The GitHub repository Ayush-1204/DLCV_Project contains a labelled image folder "images" with 5 categories: Ajrakh, Chikankari, Ikat, Kalamkari, Pashmina. Examples follow, each with its label.

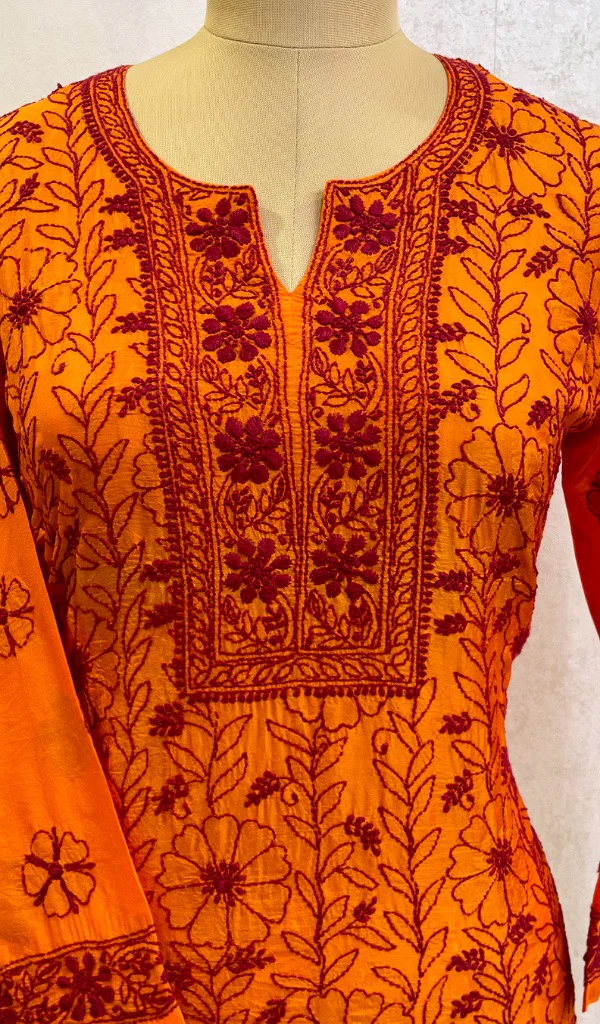
Label: Chikankari

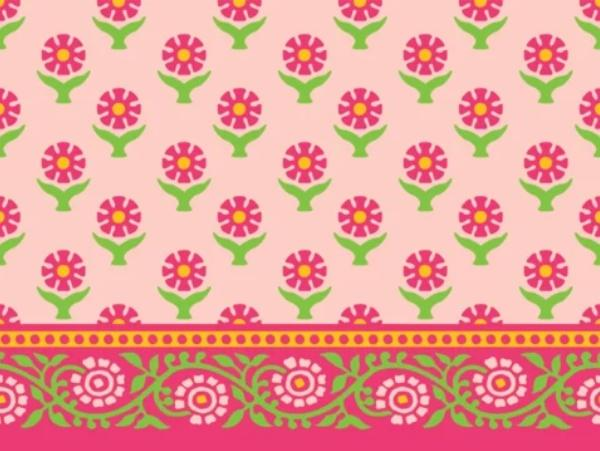
Label: Ajrakh

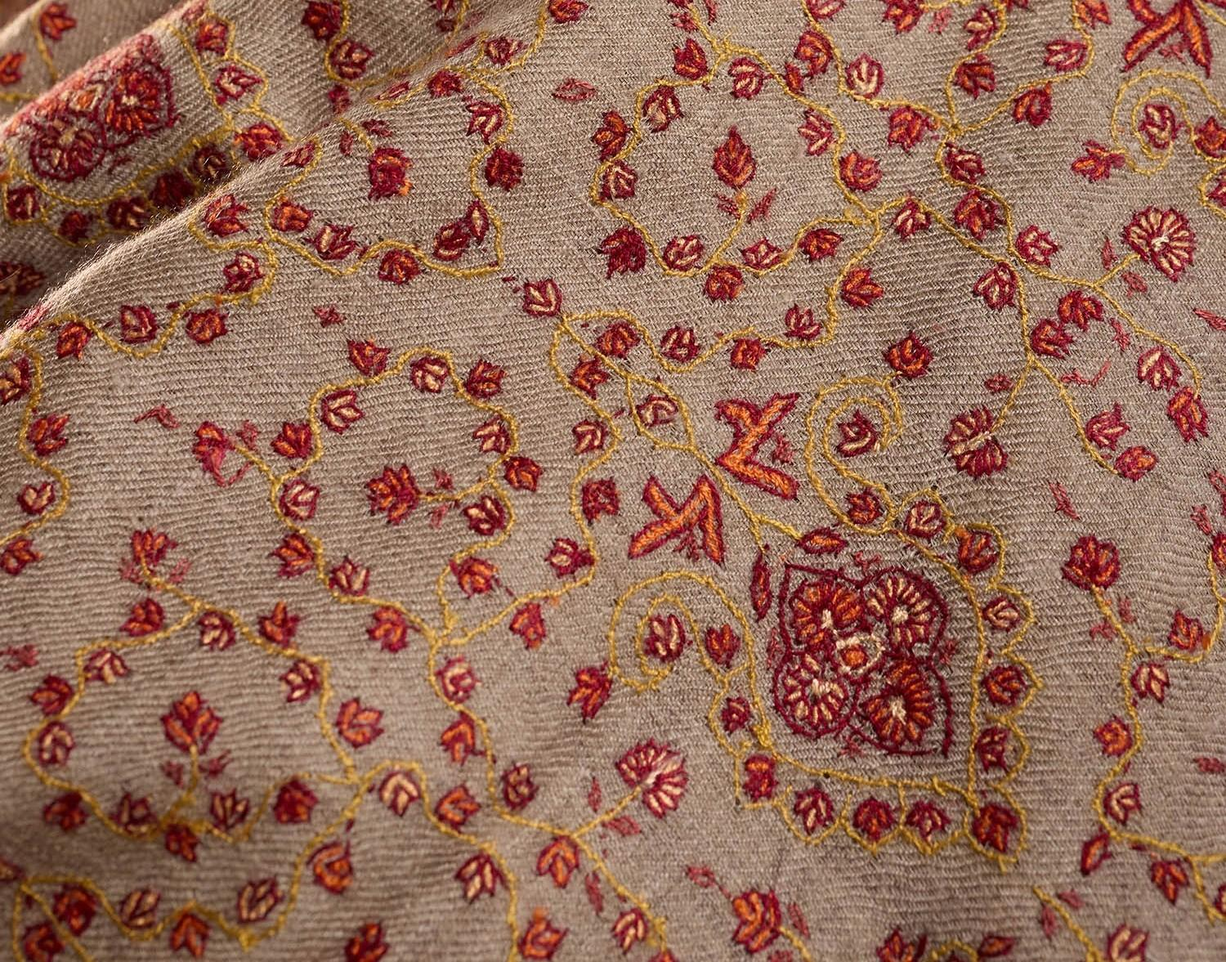
Label: Pashmina

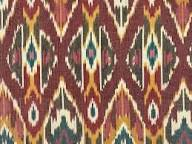
Label: Ikat

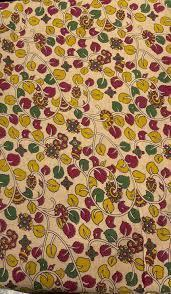
Label: Kalamkari

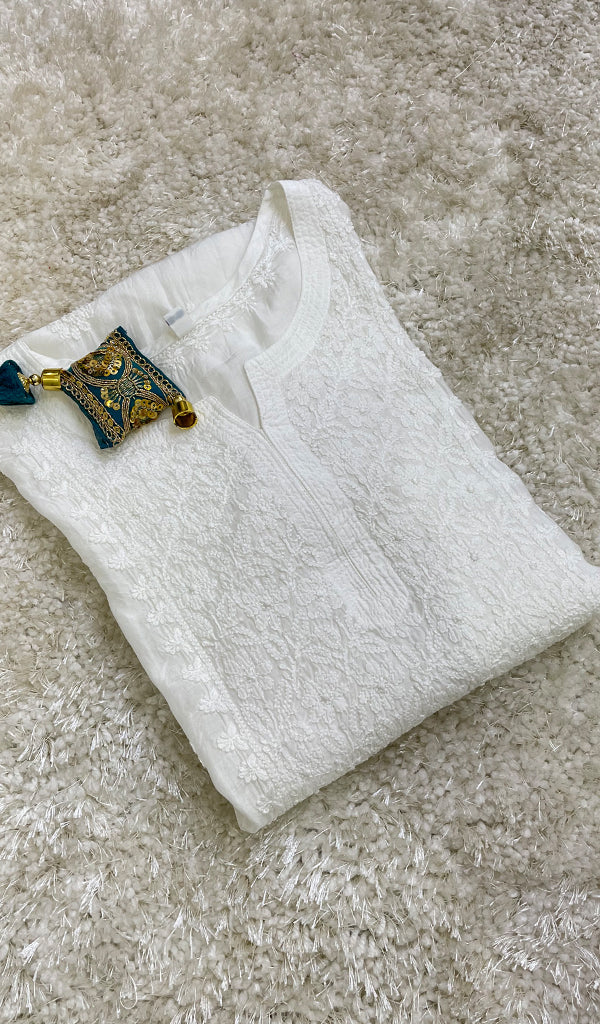
Label: Chikankari
